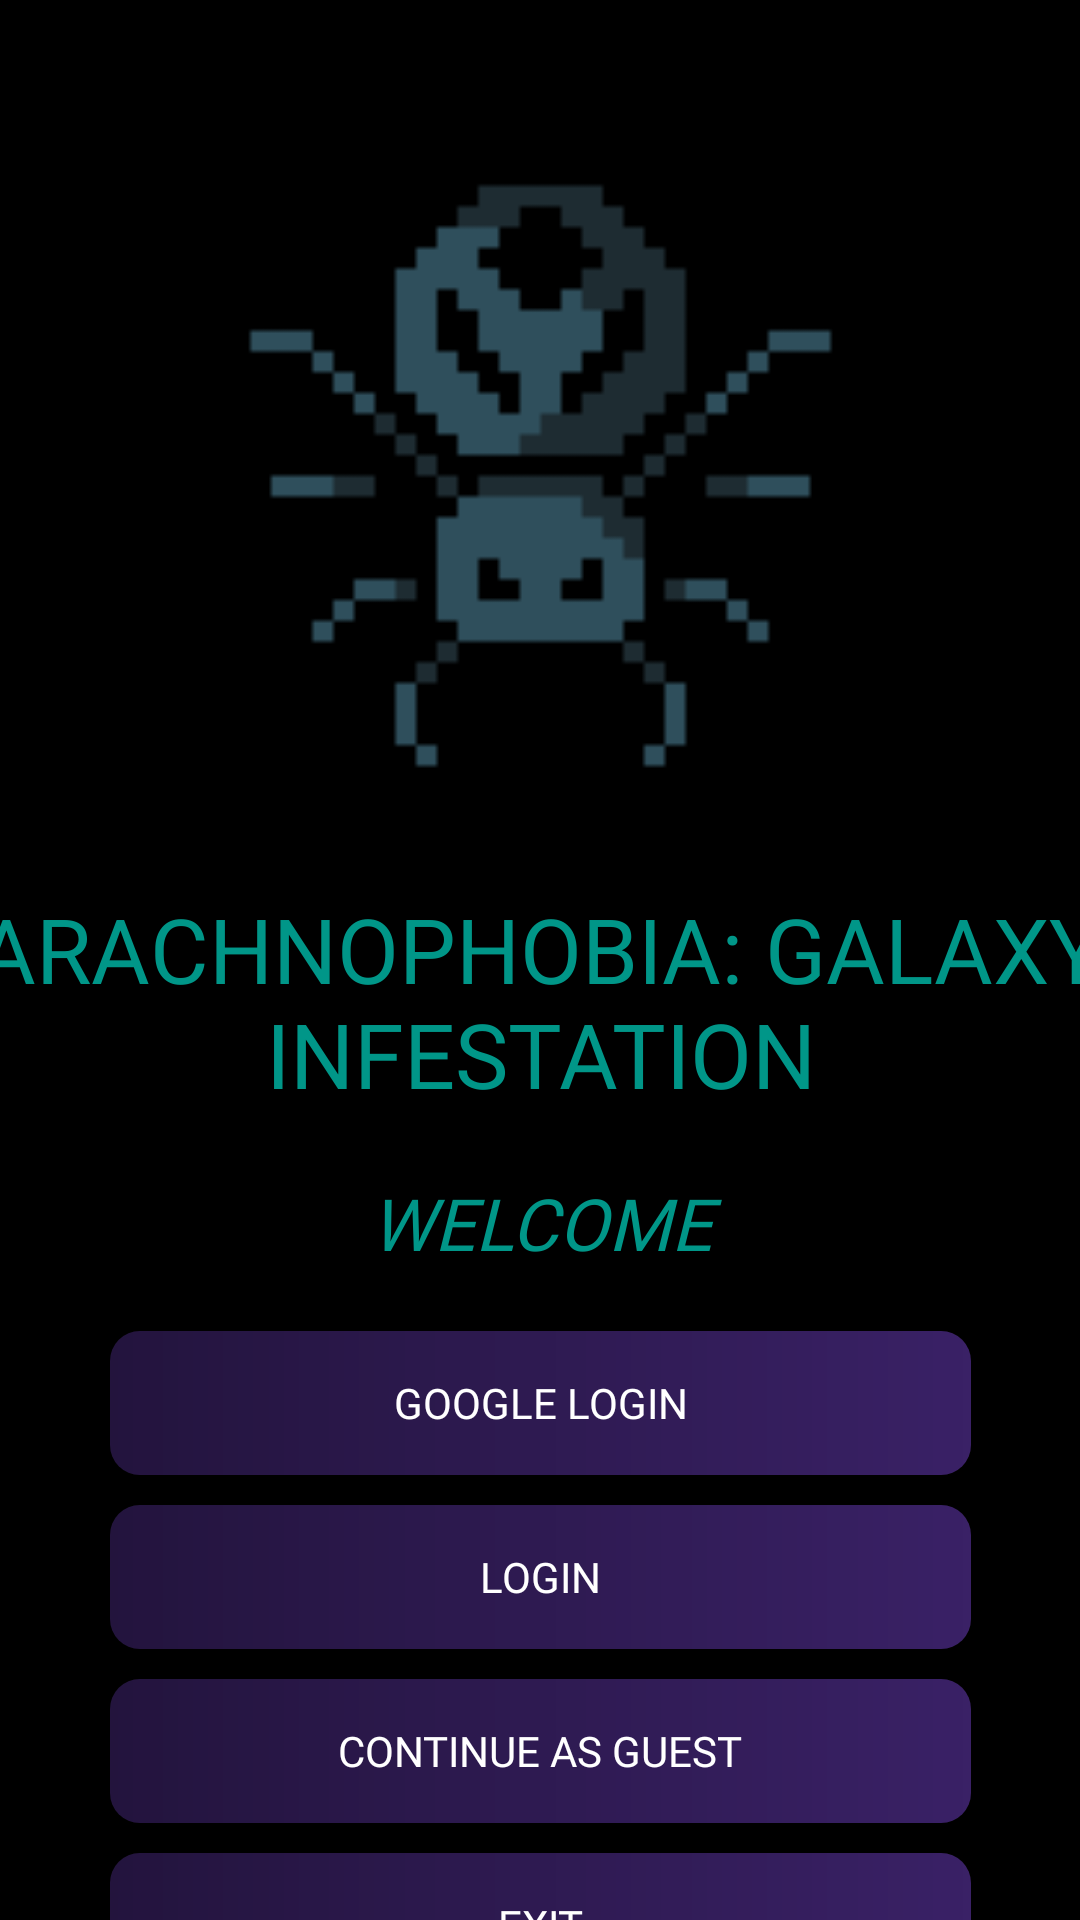

Produce the Android XML layout that renders to this screen, including the resource entries it uses.
<!-- AndroidManifest.xml: application theme Theme.Arachnophobia_Galaxy_Infestation -->
<!-- res/layout/fragment_login_hub.xml -->
<?xml version="1.0" encoding="utf-8"?>
<FrameLayout xmlns:android="http://schemas.android.com/apk/res/android"
    xmlns:tools="http://schemas.android.com/tools"
    android:layout_width="match_parent"
    android:layout_height="match_parent"
    android:background="@color/backgroundColor"
    xmlns:app="http://schemas.android.com/apk/res-auto"
    tools:context=".LoginHubFragment">

    <LinearLayout
        android:id="@+id/submain"
        android:layout_width="409dp"
        android:layout_height="729dp"
        android:layout_gravity="center_horizontal"
        android:layout_marginStart="1dp"
        android:layout_marginTop="1dp"
        android:layout_marginEnd="1dp"
        android:layout_marginBottom="1dp"
        android:gravity="center"
        android:orientation="vertical"
        app:layout_constraintBottom_toBottomOf="parent"
        app:layout_constraintEnd_toEndOf="parent"
        app:layout_constraintStart_toStartOf="parent"
        app:layout_constraintTop_toTopOf="parent">

        <ImageView
            android:id="@+id/loginTitleImage"
            android:layout_width="match_parent"
            android:layout_height="221dp"
            app:srcCompat="@drawable/spider_blue_wallpaper" />

        <TextView
            android:id="@+id/appTitle"
            android:layout_width="wrap_content"
            android:layout_height="wrap_content"
            android:layout_marginTop="20dp"
            android:layout_marginBottom="20dp"
            android:fontFamily="@font/black_ops_one"
            android:text="ARACHNOPHOBIA: GALAXY INFESTATION"
            android:textAlignment="center"
            android:textColor="@color/primaryText"
            android:textSize="30sp" />

        <TextView
            android:id="@+id/pageTitle"
            android:layout_width="match_parent"
            android:layout_height="wrap_content"
            android:layout_marginBottom="20dp"
            android:layout_gravity="center_horizontal"
            android:fontFamily="@font/black_ops_one"
            android:text="@string/welcome"
            android:textAlignment="center"
            android:textColor="@color/primaryText"
            android:textSize="24sp"
            android:textStyle="italic" />

        <Button
            android:id="@+id/btngooglelogin"
            android:layout_width="287dp"
            android:layout_height="wrap_content"
            android:layout_gravity="center_horizontal"
            android:layout_marginBottom="10dp"
            android:background="@drawable/ripple_effect"
            android:backgroundTint="@color/buttonBackground"
            android:fontFamily="@font/black_ops_one"
            android:text="@string/btngooglelogin"
            android:textColor="@color/buttonText" />

        <Button
            android:id="@+id/btnlogin"
            android:layout_width="287dp"
            android:layout_height="wrap_content"
            android:layout_gravity="center_horizontal"
            android:layout_marginBottom="10dp"
            android:background="@drawable/ripple_effect"
            android:backgroundTint="@color/buttonBackground"
            android:fontFamily="@font/black_ops_one"
            android:text="@string/btnlogin"
            android:textColor="@color/buttonText" />

        <Button
            android:id="@+id/btnguest"
            android:layout_width="287dp"
            android:layout_height="wrap_content"
            android:layout_gravity="center_horizontal"
            android:layout_marginBottom="10dp"
            android:background="@drawable/ripple_effect"
            android:backgroundTint="@color/buttonBackground"
            android:fontFamily="@font/black_ops_one"
            android:text="@string/btnguest"
            android:textColor="@color/buttonText" />

        <Button
            android:id="@+id/btnexit"
            android:layout_width="287dp"
            android:layout_height="wrap_content"
            android:layout_gravity="center_horizontal"
            android:layout_marginBottom="10dp"
            android:background="@drawable/ripple_effect"
            android:backgroundTint="@color/buttonBackground"
            android:fontFamily="@font/black_ops_one"
            android:text="@string/btnexit"
            android:textColor="@color/buttonText" />
    </LinearLayout>
</FrameLayout>
<!-- resources referenced by this layout -->
<resources>
  <color name="backgroundColor">#000000</color>
  <color name="buttonBackground">#673AB7</color>
  <color name="buttonText">#FFFFFF</color>
  <color name="primaryText">#009688</color>
  <!-- drawable ripple_effect (drawable) -->
  <?xml version="1.0" encoding="utf-8"?>
  <ripple xmlns:android="http://schemas.android.com/apk/res/android"
      android:color="@android:color/white"> 
      <item android:id="@android:id/mask">
          <shape android:shape="rectangle">
              <solid android:color="@android:color/white" /> 
          </shape>
      </item>
      
      <item android:drawable="@drawable/custom_button" />
  </ripple>
  <!-- drawable spider_blue_wallpaper: png bitmap (drawable, 1009 bytes) -->
  <string name="btnexit">EXIT</string>
  <string name="btngooglelogin">GOOGLE LOGIN</string>
  <string name="btnguest">CONTINUE AS GUEST</string>
  <string name="btnlogin">LOGIN</string>
  <string name="welcome">WELCOME</string>
  <style name="Theme.Arachnophobia_Galaxy_Infestation" parent="Base.Theme.Arachnophobia_Galaxy_Infestation" />
  <!-- drawable custom_button (drawable) -->
  <?xml version="1.0" encoding="utf-8"?>
  <shape xmlns:android="http://schemas.android.com/apk/res/android" android:shape="rectangle">
      <gradient android:startColor="#553065FF" android:endColor="#8E5AA5FF" android:type="linear" />
      <corners android:radius="10dp" />
  </shape>
  <style name="Base.Theme.Arachnophobia_Galaxy_Infestation" parent="Theme.AppCompat.Light.NoActionBar">
  
          
          <item name="materialThemeOverlay">@style/ThemeOverlay.Material3.Light</item>
          <item name="tooltipStyle">@style/Widget.Material3.Tooltip</item>
          <item name="sliderStyle">@style/Widget.Material3.Slider</item>
  
      </style>
</resources>
